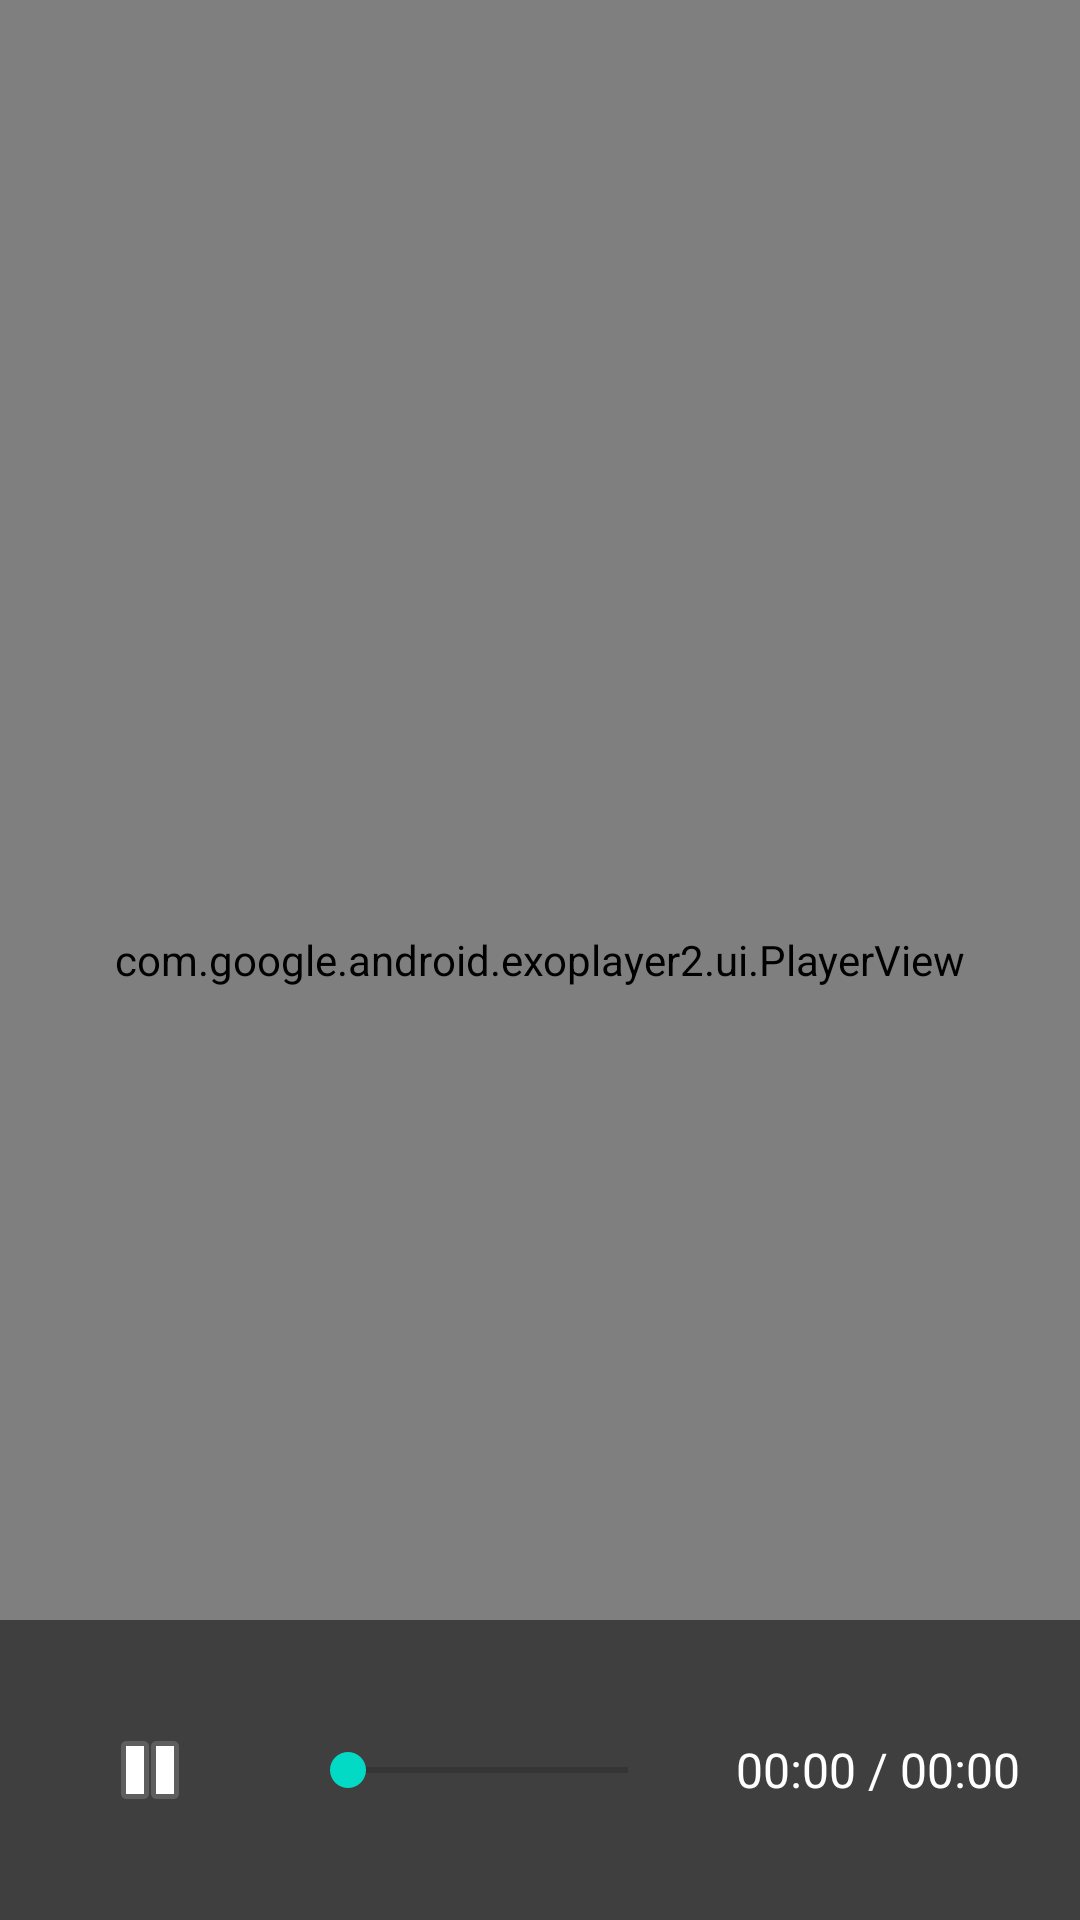

The Android layout XML behind this screen, and the referenced resources:
<!-- AndroidManifest.xml: activity theme Theme.DLNAReceiver.NoActionBar -->
<!-- res/layout/activity_player.xml -->
<?xml version="1.0" encoding="utf-8"?>
<FrameLayout xmlns:android="http://schemas.android.com/apk/res/android"
    android:layout_width="match_parent"
    android:layout_height="match_parent"
    android:background="@color/black">

    <com.google.android.exoplayer2.ui.PlayerView
        android:id="@+id/playerView"
        android:layout_width="match_parent"
        android:layout_height="match_parent" />

    <ProgressBar
        android:id="@+id/progressBar"
        android:layout_width="wrap_content"
        android:layout_height="wrap_content"
        android:layout_gravity="center"
        android:visibility="gone" />

    <LinearLayout
        android:id="@+id/controlsLayout"
        android:layout_width="match_parent"
        android:layout_height="wrap_content"
        android:layout_gravity="bottom"
        android:background="#80000000"
        android:orientation="horizontal"
        android:padding="20dp">

        <ImageButton
            android:id="@+id/btnPlayPause"
            android:layout_width="60dp"
            android:layout_height="60dp"
            android:background="?attr/selectableItemBackgroundBorderless"
            android:src="@android:drawable/ic_media_pause"
            android:contentDescription="播放/暂停" />

        <SeekBar
            android:id="@+id/seekBar"
            android:layout_width="0dp"
            android:layout_height="wrap_content"
            android:layout_gravity="center_vertical"
            android:layout_marginStart="20dp"
            android:layout_marginEnd="20dp"
            android:layout_weight="1" />

        <TextView
            android:id="@+id/tvTime"
            android:layout_width="wrap_content"
            android:layout_height="wrap_content"
            android:layout_gravity="center_vertical"
            android:text="00:00 / 00:00"
            android:textColor="@color/white"
            android:textSize="16sp" />

    </LinearLayout>

</FrameLayout>
<!-- resources referenced by this layout -->
<resources>
  <color name="black">#FF000000</color>
  <color name="white">#FFFFFFFF</color>
  <style name="Theme.DLNAReceiver.NoActionBar">
          <item name="windowActionBar">false</item>
          <item name="windowNoTitle">true</item>
          <item name="android:windowFullscreen">true</item>
      </style>
</resources>
